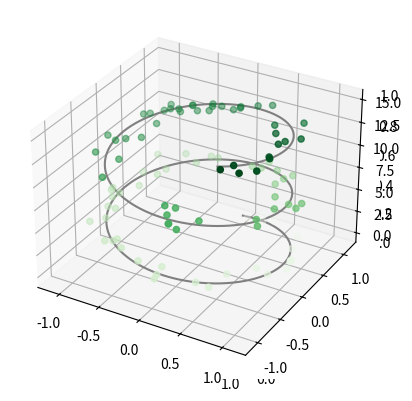
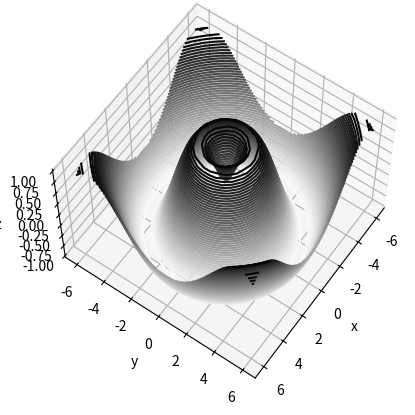
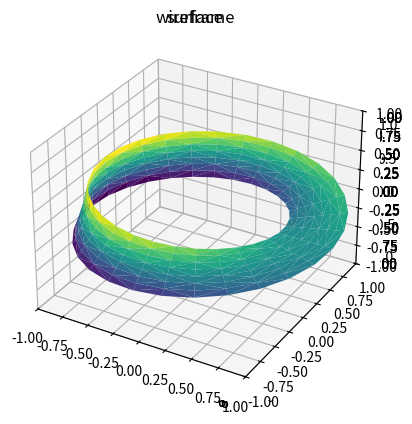

The matplotlib source for these figures, in order:
from mpl_toolkits import mplot3d

%matplotlib inline
import numpy as np
import matplotlib.pyplot as plt

fig = plt.figure()
ax = plt.axes(projection='3d')

ax = plt.axes(projection='3d')

# Data for a three-dimensional line
zline = np.linspace(0, 15, 1000)
xline = np.sin(zline)
yline = np.cos(zline)
ax.plot3D(xline, yline, zline, 'gray')

# Data for three-dimensional scattered points
zdata = 15 * np.random.random(100)
xdata = np.sin(zdata) + 0.1 * np.random.randn(100)
ydata = np.cos(zdata) + 0.1 * np.random.randn(100)
ax.scatter3D(xdata, ydata, zdata, c=zdata, cmap='Greens');

def f(x, y):
    return np.sin(np.sqrt(x ** 2 + y ** 2))

x = np.linspace(-6, 6, 30)
y = np.linspace(-6, 6, 30)

X, Y = np.meshgrid(x, y)
Z = f(X, Y)

fig = plt.figure()
ax = plt.axes(projection='3d')
ax.contour3D(X, Y, Z, 50, cmap='binary')
ax.set_xlabel('x')
ax.set_ylabel('y')
ax.set_zlabel('z');

ax.view_init(60, 35)
fig

fig = plt.figure()
ax = plt.axes(projection='3d')
ax.plot_wireframe(X, Y, Z, color='black')
ax.set_title('wireframe');

ax = plt.axes(projection='3d')
ax.plot_surface(X, Y, Z, rstride=1, cstride=1,
                cmap='viridis', edgecolor='none')
ax.set_title('surface');

r = np.linspace(0, 6, 20)
theta = np.linspace(-0.9 * np.pi, 0.8 * np.pi, 40)
r, theta = np.meshgrid(r, theta)

X = r * np.sin(theta)
Y = r * np.cos(theta)
Z = f(X, Y)

ax = plt.axes(projection='3d')
ax.plot_surface(X, Y, Z, rstride=1, cstride=1,
                cmap='viridis', edgecolor='none');

theta = 2 * np.pi * np.random.random(1000)
r = 6 * np.random.random(1000)
x = np.ravel(r * np.sin(theta))
y = np.ravel(r * np.cos(theta))
z = f(x, y)

ax = plt.axes(projection='3d')
ax.scatter(x, y, z, c=z, cmap='viridis', linewidth=0.5);

ax = plt.axes(projection='3d')
ax.plot_trisurf(x, y, z,
                cmap='viridis', edgecolor='none');

theta = np.linspace(0, 2 * np.pi, 30)
w = np.linspace(-0.25, 0.25, 8)
w, theta = np.meshgrid(w, theta)

phi = 0.5 * theta

# radius in x-y plane
r = 1 + w * np.cos(phi)

x = np.ravel(r * np.cos(theta))
y = np.ravel(r * np.sin(theta))
z = np.ravel(w * np.sin(phi))

# triangulate in the underlying parametrization
from matplotlib.tri import Triangulation
tri = Triangulation(np.ravel(w), np.ravel(theta))

ax = plt.axes(projection='3d')
ax.plot_trisurf(x, y, z, triangles=tri.triangles,
                cmap='viridis', linewidths=0.2);

ax.set_xlim(-1, 1); ax.set_ylim(-1, 1); ax.set_zlim(-1, 1);